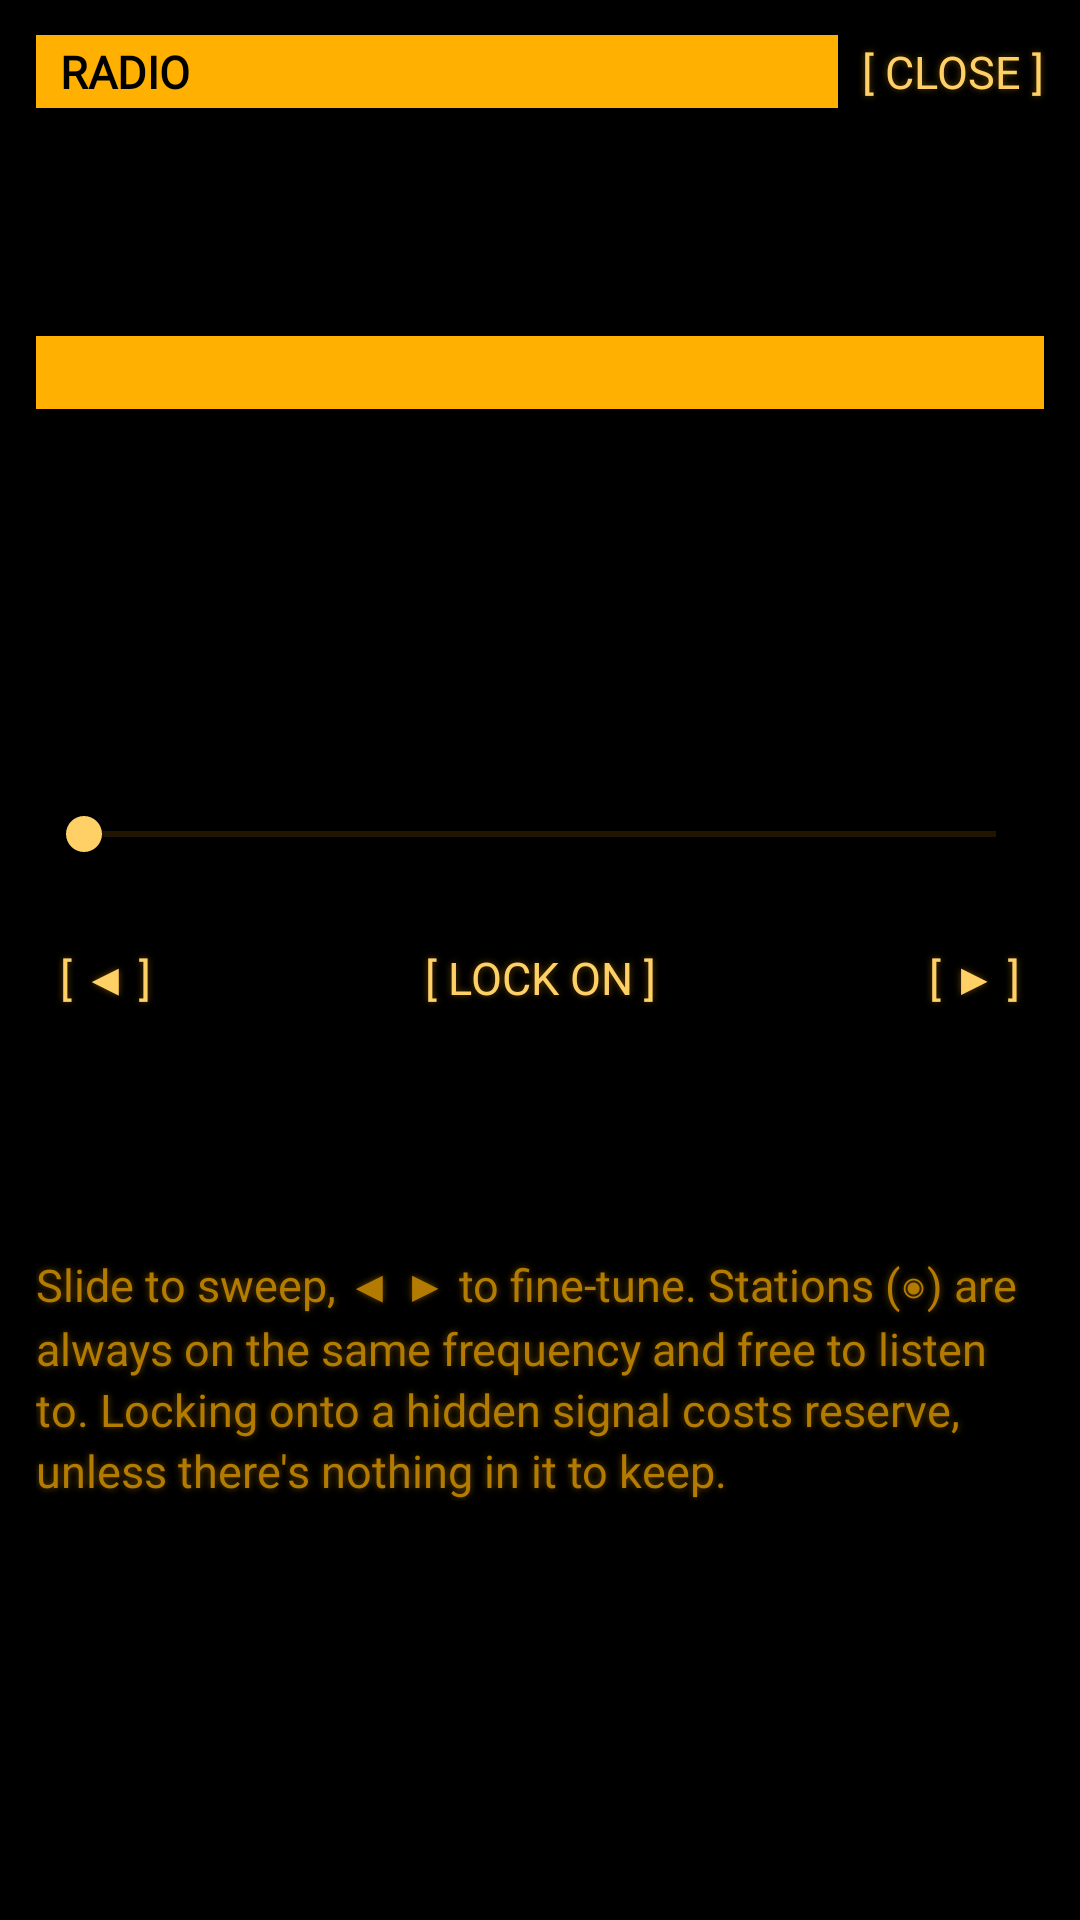

Here is an Android app screen rendered from its layout file. Give the layout XML and the strings, colors and styles it references.
<!-- AndroidManifest.xml: application theme Theme.Estatica -->
<!-- res/layout/panel_radio.xml -->
<?xml version="1.0" encoding="utf-8"?>
<LinearLayout xmlns:android="http://schemas.android.com/apk/res/android"
    xmlns:tools="http://schemas.android.com/tools"
    android:layout_width="match_parent"
    android:layout_height="match_parent"
    android:background="@color/terminal_bg"
    android:clickable="true"
    tools:ignore="Overdraw"
    android:focusable="true"
    android:orientation="vertical">

    <LinearLayout
        android:layout_width="match_parent"
        android:layout_height="wrap_content"
        android:gravity="center_vertical"
        android:orientation="horizontal">

        <TextView
            style="@style/TerminalHeader"
            android:layout_width="0dp"
            android:layout_height="wrap_content"
            android:layout_marginStart="12dp"
            android:layout_weight="1"
            android:accessibilityHeading="true"
            tools:targetApi="28"
            android:text="@string/panel_radio_title" />

        <TextView
            android:id="@+id/close"
            style="@style/TerminalButton"
            android:layout_width="wrap_content"
            android:layout_height="wrap_content"
            android:layout_marginEnd="4dp"
            android:text="@string/panel_close" />
    </LinearLayout>

    
    <LinearLayout
        android:layout_width="match_parent"
        android:layout_height="wrap_content"
        android:baselineAligned="false"
        android:orientation="horizontal"
        android:paddingHorizontal="8dp">

        <TextView
            android:id="@+id/sectionDial"
            style="@style/TerminalSection.Icon"
            android:layout_width="0dp"
            android:layout_height="wrap_content"
            android:layout_weight="1" />

        <TextView
            android:id="@+id/sectionStations"
            style="@style/TerminalSection.Icon"
            android:layout_width="0dp"
            android:layout_height="wrap_content"
            android:layout_weight="1" />

        <TextView
            android:id="@+id/sectionDecode"
            style="@style/TerminalSection.Icon"
            android:layout_width="0dp"
            android:layout_height="wrap_content"
            android:layout_weight="1" />

        <TextView
            android:id="@+id/sectionTrade"
            style="@style/TerminalSection.Icon"
            android:layout_width="0dp"
            android:layout_height="wrap_content"
            android:layout_weight="1" />
        <TextView
            android:id="@+id/sectionLink"
            style="@style/TerminalSection.Icon"
            android:layout_width="0dp"
            android:layout_height="wrap_content"
            android:layout_weight="1" />
    </LinearLayout>

    <ScrollView
        android:layout_width="match_parent"
        android:layout_height="0dp"
        android:layout_weight="1"
        android:fillViewport="true">

        <LinearLayout
            android:layout_width="match_parent"
            android:layout_height="wrap_content"
            android:orientation="vertical"
            android:paddingHorizontal="12dp"
            android:paddingBottom="16dp">

            <LinearLayout
                android:id="@+id/dialSection"
                android:layout_width="match_parent"
                android:layout_height="wrap_content"
                android:orientation="vertical">

                <HorizontalScrollView
                    android:layout_width="match_parent"
                    android:layout_height="wrap_content"
                    android:scrollbars="none">

                    <LinearLayout
                        android:id="@+id/bands"
                        android:layout_width="wrap_content"
                        android:layout_height="wrap_content"
                        android:orientation="horizontal" />
                </HorizontalScrollView>

                <TextView
                    android:id="@+id/frequency"
                    style="@style/TerminalHeader"
                    android:layout_width="match_parent"
                    android:layout_height="wrap_content"
                    android:layout_marginTop="12dp"
                    android:gravity="center" />

                <TextView
                    android:id="@+id/station"
                    style="@style/TerminalText.Dim"
                    android:layout_width="match_parent"
                    android:layout_height="wrap_content"
                    android:gravity="center" />

                <TextView
                    android:id="@+id/readout"
                    style="@style/TerminalText.Bright"
                    android:layout_width="match_parent"
                    android:layout_height="wrap_content"
                    android:layout_marginTop="8dp"
                    android:accessibilityLiveRegion="polite"
                    android:minLines="3" />

                <TextView
                    android:id="@+id/meter"
                    style="@style/TerminalText"
                    android:layout_width="match_parent"
                    android:layout_height="wrap_content" />

                <SeekBar
                    android:id="@+id/dial"
                    android:layout_width="match_parent"
                    android:layout_height="48dp"
                    android:layout_marginTop="8dp"
                    android:contentDescription="@string/dial_description"
                    android:progressBackgroundTint="@color/amber_hint"
                    android:progressTint="@color/amber"
                    android:thumbTint="@color/amber_bright" />

                <LinearLayout
                    android:layout_width="match_parent"
                    android:layout_height="wrap_content"
                    android:gravity="center_vertical"
                    android:orientation="horizontal">

                    <TextView
                        android:id="@+id/fineDown"
                        style="@style/TerminalButton"
                        android:layout_width="wrap_content"
                        android:layout_height="wrap_content"
                        android:contentDescription="@string/fine_down_description"
                        android:text="@string/shift_down" />

                    <TextView
                        android:id="@+id/tune"
                        style="@style/TerminalButton"
                        android:layout_width="0dp"
                        android:layout_height="wrap_content"
                        android:layout_weight="1"
                        android:gravity="center"
                        android:text="@string/tune_button" />

                    <TextView
                        android:id="@+id/fineUp"
                        style="@style/TerminalButton"
                        android:layout_width="wrap_content"
                        android:layout_height="wrap_content"
                        android:contentDescription="@string/fine_up_description"
                        android:text="@string/shift_up" />
                </LinearLayout>

                
                <LinearLayout
                    android:layout_width="match_parent"
                    android:layout_height="wrap_content"
                    android:layout_marginTop="8dp"
                    android:gravity="center_vertical"
                    android:orientation="horizontal">

                    <TextView
                        android:id="@+id/radioReserve"
                        style="@style/TerminalText"
                        android:layout_width="0dp"
                        android:layout_height="wrap_content"
                        android:layout_weight="1" />

                    <TextView
                        android:id="@+id/radioRecharge"
                        style="@style/TerminalButton"
                        android:layout_width="wrap_content"
                        android:layout_height="wrap_content" />
                </LinearLayout>

                <TextView
                    style="@style/TerminalText.Dim"
                    android:layout_width="match_parent"
                    android:layout_height="wrap_content"
                    android:layout_marginTop="12dp"
                    android:text="@string/radio_dial_help" />
            </LinearLayout>

            <LinearLayout
                android:id="@+id/stations"
                android:layout_width="match_parent"
                android:layout_height="wrap_content"
                android:orientation="vertical"
                android:visibility="gone" />

            <LinearLayout
                android:id="@+id/transmissions"
                android:layout_width="match_parent"
                android:layout_height="wrap_content"
                android:orientation="vertical"
                android:visibility="gone" />

            
            <LinearLayout
                android:id="@+id/link"
                android:layout_width="match_parent"
                android:layout_height="wrap_content"
                android:layout_marginTop="8dp"
                android:orientation="vertical"
                android:visibility="gone" />

            
            <LinearLayout
                android:id="@+id/trade"
                android:layout_width="match_parent"
                android:layout_height="wrap_content"
                android:layout_marginTop="8dp"
                android:orientation="vertical"
                android:visibility="gone" />
        </LinearLayout>
    </ScrollView>
</LinearLayout>
<!-- resources referenced by this layout -->
<resources>
  <color name="amber">#FFB000</color>
  <color name="amber_bright">#FFD066</color>
  <color name="amber_hint">#664600</color>
  <color name="terminal_bg">#000000</color>
  <string name="dial_description">Frequency dial</string>
  <string name="fine_down_description">Tune down one step</string>
  <string name="fine_up_description">Tune up one step</string>
  <string name="panel_close">[ CLOSE ]</string>
  <string name="panel_radio_title">RADIO</string>
  <string name="radio_dial_help">Slide to sweep, ◀ ▶ to fine-tune. Stations (◉) are always on the same frequency and free to listen to. Locking onto a hidden signal costs reserve, unless there\'s nothing in it to keep.</string>
  <string name="shift_down" translatable="false">[ ◀ ]</string>
  <string name="shift_up" translatable="false">[ ▶ ]</string>
  <string name="tune_button">[ LOCK ON ]</string>
  <style name="TerminalButton" parent="TerminalText.Bright">
          <item name="android:background">@drawable/bg_terminal_button</item>
          <item name="android:minHeight">48dp</item>
          <item name="android:gravity">center_vertical</item>
          <item name="android:paddingStart">8dp</item>
          <item name="android:paddingEnd">8dp</item>
          <item name="android:clickable">true</item>
          <item name="android:focusable">true</item>
      </style>
  <style name="TerminalHeader" parent="TerminalText.Bright">
          <item name="android:background">@color/amber</item>
          <item name="android:textColor">@color/terminal_bg</item>
          <item name="android:textStyle">bold</item>
          <item name="android:paddingStart">8dp</item>
          <item name="android:paddingEnd">8dp</item>
          <item name="android:paddingTop">2dp</item>
          <item name="android:paddingBottom">2dp</item>
          <item name="android:shadowRadius">0</item>
      </style>
  <style name="TerminalSection.Icon">
          <item name="android:maxLines">2</item>
          <item name="android:minHeight">52dp</item>
          <item name="android:lineSpacingExtra">2dp</item>
          <item name="android:paddingStart">2dp</item>
          <item name="android:paddingEnd">2dp</item>
          <item name="android:autoSizeMaxTextSize">12sp</item>
      </style>
  <style name="TerminalText">
          <item name="android:fontFamily">@font/terminal</item>
          <item name="android:textSize">15sp</item>
          <item name="android:textColor">@color/amber</item>
          <item name="android:lineSpacingMultiplier">1.15</item>
          
          <item name="android:shadowColor">@color/amber_glow</item>
          <item name="android:shadowRadius">6</item>
          <item name="android:shadowDx">0</item>
          <item name="android:shadowDy">0</item>
      </style>
  <style name="TerminalText.Bright">
          <item name="android:textColor">@color/amber_bright</item>
      </style>
  <style name="TerminalText.Dim">
          <item name="android:textColor">@color/amber_dim</item>
      </style>
  <style name="Theme.Estatica" parent="android:Theme.Material.NoActionBar">
          <item name="android:windowBackground">@color/terminal_bg</item>
          <item name="android:statusBarColor">@color/terminal_bg</item>
          <item name="android:navigationBarColor">@color/terminal_bg</item>
          <item name="android:colorAccent">@color/amber</item>
          <item name="android:colorControlActivated">@color/amber</item>
          <item name="android:textColorHighlight">@color/amber_dim</item>
          <item name="android:textColorPrimary">@color/amber</item>
      </style>
  <!-- drawable bg_terminal_button (drawable) -->
  <?xml version="1.0" encoding="utf-8"?>
  <ripple xmlns:android="http://schemas.android.com/apk/res/android"
      android:color="@color/amber_hint">
      <item android:id="@android:id/mask">
          <color android:color="@color/amber" />
      </item>
  </ripple>
  <color name="amber_glow">#66FFB000</color>
  <color name="amber_dim">#B37B00</color>
</resources>
